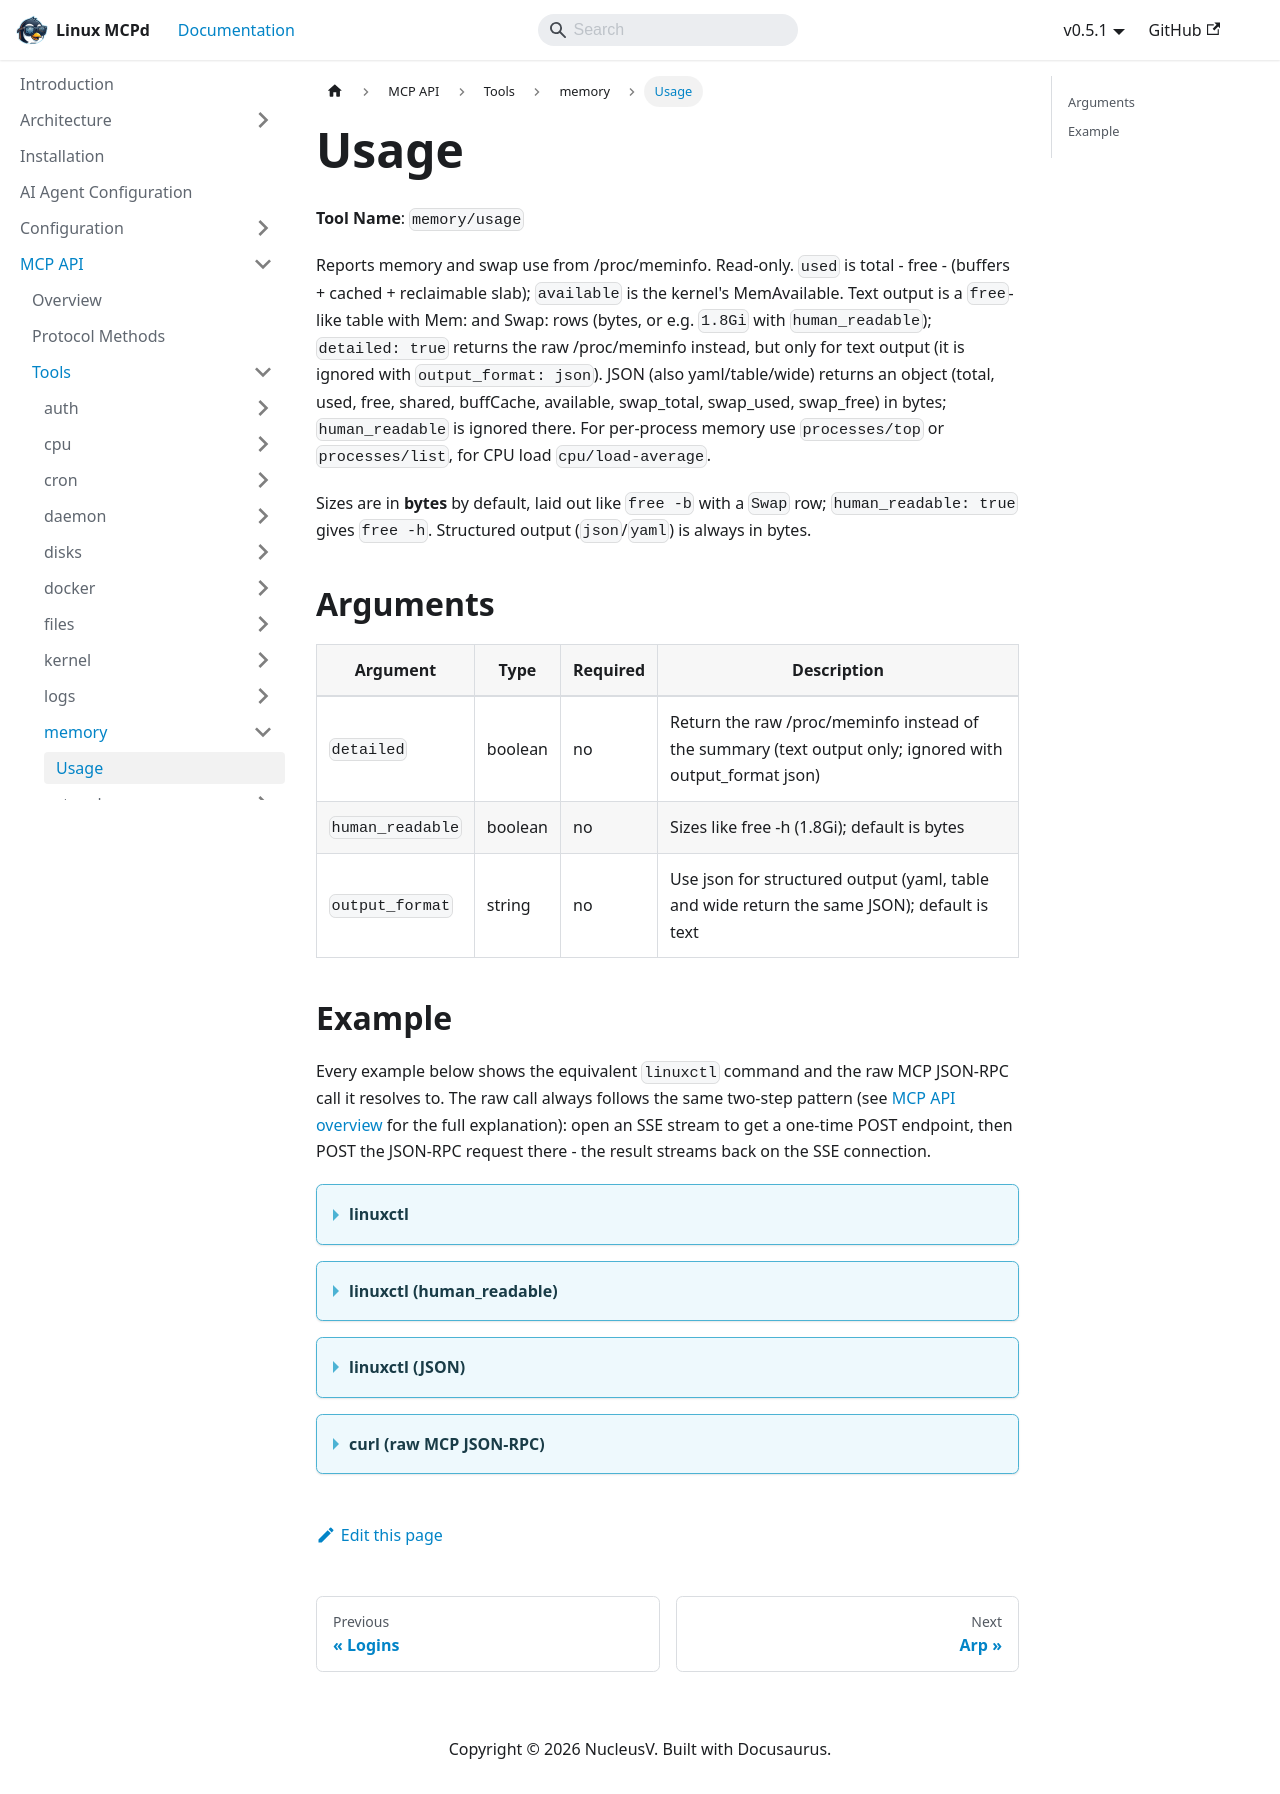

repository: nucleusv/linux-mcp-daemon · page: mcp-api/tools/memory/usage/index.html · generator: docusaurus

# Usage

**Tool Name**: `memory/usage`

Reports memory and swap use from /proc/meminfo. Read-only. `used` is total - free - (buffers + cached + reclaimable slab); `available` is the kernel's MemAvailable. Text output is a `free`-like table with Mem: and Swap: rows (bytes, or e.g. `1.8Gi` with `human_readable`); `detailed: true` returns the raw /proc/meminfo instead, but only for text output (it is ignored with `output_format: json`). JSON (also yaml/table/wide) returns an object (total, used, free, shared, buffCache, available, swap_total, swap_used, swap_free) in bytes; `human_readable` is ignored there. For per-process memory use `processes/top` or `processes/list`, for CPU load `cpu/load-average`.

Sizes are in **bytes** by default, laid out like `free -b` with a `Swap` row; `human_readable: true` gives `free -h`. Structured output (`json`/`yaml`) is always in bytes.

## Arguments

| Argument | Type | Required | Description |
| --- | --- | --- | --- |
| `detailed` | boolean | no | Return the raw /proc/meminfo instead of the summary (text output only; ignored with output_format json) |
| `human_readable` | boolean | no | Sizes like free -h (1.8Gi); default is bytes |
| `output_format` | string | no | Use json for structured output (yaml, table and wide return the same JSON); default is text |

## Example

Every example below shows the equivalent `linuxctl` command and the raw MCP JSON-RPC call it resolves to. The raw call always follows the same two-step pattern (see [MCP API overview](../../overview) for the full explanation): open an SSE stream to get a one-time POST endpoint, then POST the JSON-RPC request there - the result streams back on the SSE connection.

<details>
<summary><b>linuxctl</b></summary>

```bash
linuxctl get memory usage
```

Output (Ubuntu 24.04 VPS, 2 GB RAM):
```text
              total         used         free       shared   buff/cache    available
Mem:     1984503808    346693632    366071808      4481024   1271738368   1432211456
Swap:    3955224576            0   3955224576
```

</details>

<details>
<summary><b>linuxctl (human_readable)</b></summary>

```bash
linuxctl get memory usage --human_readable true
```

Output:
```text
              total         used         free       shared   buff/cache    available
Mem:          1.8Gi        323Mi        357Mi        4.3Mi        1.2Gi        1.3Gi
Swap:         3.7Gi           0B        3.7Gi
```

</details>

<details>
<summary><b>linuxctl (JSON)</b></summary>

```bash
linuxctl get memory usage -o json
```

Output:
```json
{
  "available": 1450258432,
  "buffCache": 1271738368,
  "free": 384110592,
  "shared": 4481024,
  "swap_free": 3955224576,
  "swap_total": 3955224576,
  "swap_used": 0,
  "total": 1984503808,
  "used": 328654848
}
```

</details>

<details>
<summary><b>curl (raw MCP JSON-RPC)</b></summary>

```bash
# 1. Open the SSE stream (in the background) and capture the one-time POST endpoint
curl -N -s --cacert mcpd.crt -H "Authorization: Bearer $MCP_TOKEN" https://localhost:9091/sse &
# server sends: event: endpoint / data: /message?session_id=...

# 2. POST the tools/call request to that endpoint
curl -s --cacert mcpd.crt -X POST "https://localhost:9091/message?session_id=<from step 1>" \
  -H "Authorization: Bearer $MCP_TOKEN" \
  -H "Content-Type: application/json" \
  -d '{"jsonrpc": "2.0", "id": "1", "method": "tools/call", "params": {"name": "memory/usage", "arguments": {}}}'

# 3. The result arrives on the SSE stream opened in step 1
```

Response:
```json
{
  "jsonrpc": "2.0",
  "id": "1",
  "result": {
    "content": [
      {
        "type": "text",
        "text": "              total         used         free       shared   buff/cache    available\nMem:     1984503808    346693632    366071808      4481024   1271738368   1432211456\nSwap:    3955224576            0   3955224576\n"
      }
    ]
  }
}
```

</details>
